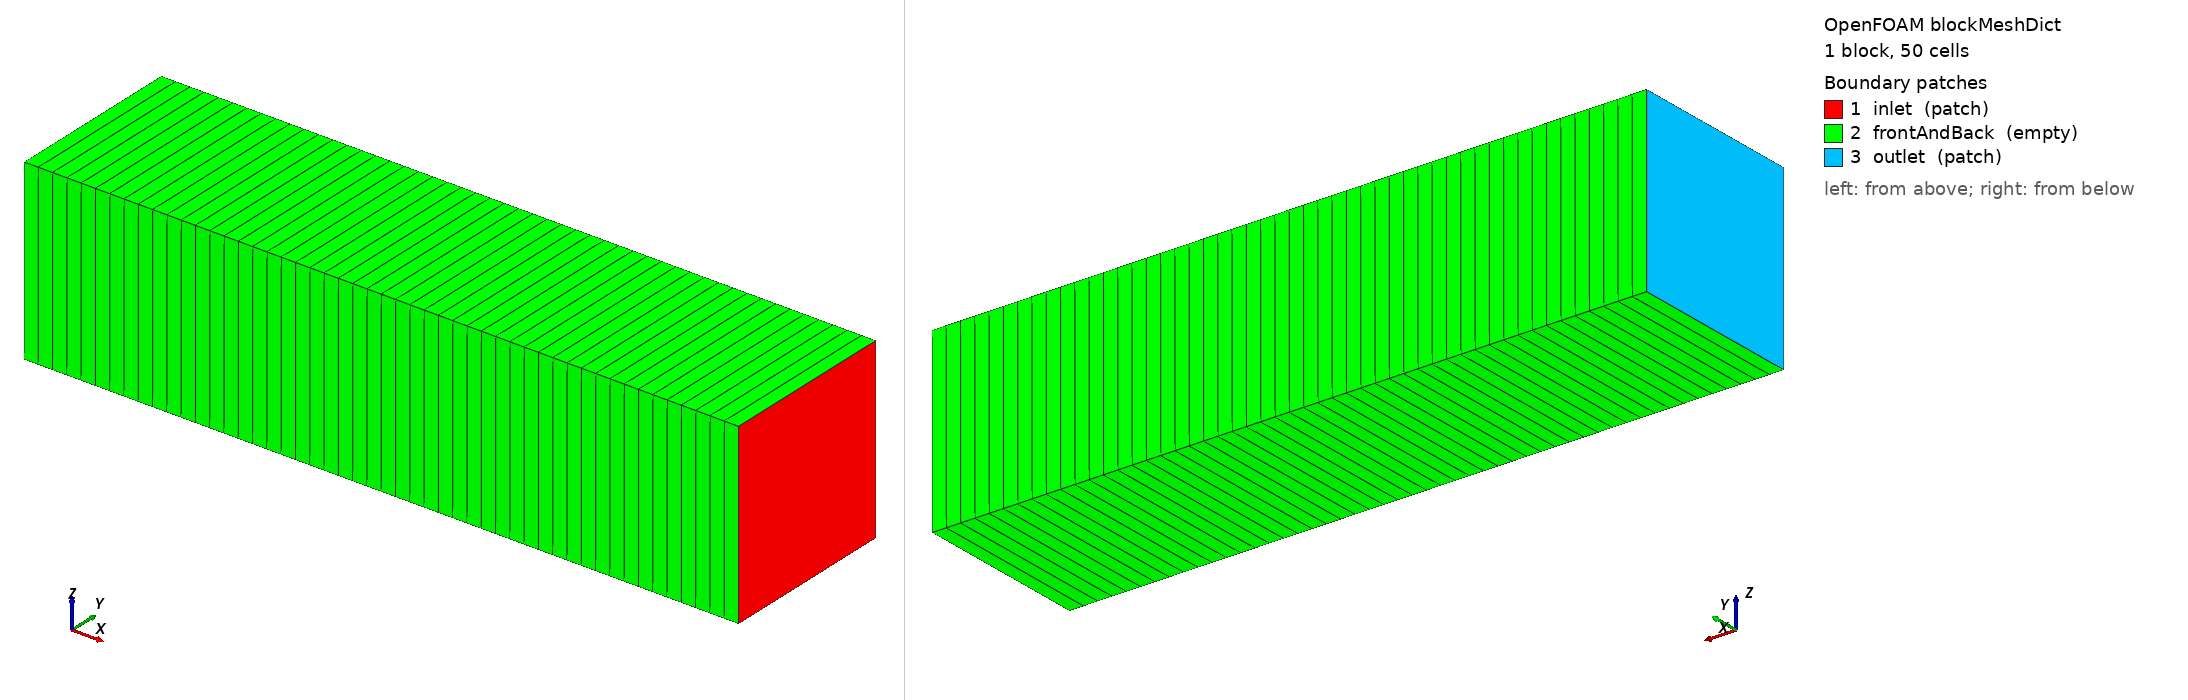

OpenFOAM case: the mesh blockMesh builds from blockMeshDict, 1 block(s), 50 cells. Boundary patches (legend numbers): 1 inlet (patch), 2 frontAndBack (empty), 3 outlet (patch). Left view from above one corner, right view from below the opposite corner. Boundary conditions: 2 field file(s) under 0/; 3 of 3 drawn patches have an entry in a shipped field file.

=== system/blockMeshDict ===
/*--------------------------------*- C++ -*----------------------------------*\
  =========                |
  \      /  F ield         | OpenFOAM: The Open Source CFD Toolbox
   \    /   O peration     | Website:  https://openfoam.org
    \  /    A nd           | Version:  7
     \/     M anipulation  |
\*---------------------------------------------------------------------------*/
FoamFile
{
    version     2.0;
    format      ascii;
    class       dictionary;
    object      blockMeshDict;
}
// * * * * * * * * * * * * * * * * * * * * * * * * * * * * * * * * * * * * * //

convertToMeters 1;

vertices
(
    (0 0 0) // 0
    (0.4 0 0) // 1
    (0.4 0.1 0) // 2
    (0 0.1 0) // 3
    (0 0 0.1) // 4
    (0 0.1 0.1) // 5
    (0.4 0.1 0.1) // 6
    (0.4 0 0.1) // 7
);

blocks
(
    hex (0 1 2 3 4 7 6 5) (50 1 1) simpleGrading (1 1 1) //1D, x is only direction (vertical)
);

edges
(
);

patches
(
    patch inlet
    (
    (2 1 7 6)
    )
    empty frontAndBack
    (
	(0 1 2 3)
	(3 2 6 5)
	(4 5 6 7)
	(4 7 1 0)
    )
    patch outlet
    (
    (0 3 5 4)
    )

);

mergePatchPairs
(
);
// ************************************************************************* //


=== 0/Utheta ===
/*--------------------------------*- C++ -*----------------------------------*\
  =========                |
  \      /  F ield         | OpenFOAM: The Open Source CFD Toolbox
   \    /   O peration     | Website:  https://openfoam.org
    \  /    A nd           | Version:  7
     \/     M anipulation  |
\*---------------------------------------------------------------------------*/
FoamFile
{
    version     2.0;
    format      ascii;
    class       volVectorField;
    location    "0";
    object      Utheta;
}
// * * * * * * * * * * * * * * * * * * * * * * * * * * * * * * * * * * * * * //

dimensions      [0 1 -1 0 0 0 0];

internalField   uniform (0 0 0);

boundaryField
{
    inlet
    {
        type            zeroGradient;
    }
    outlet
    {
        type            zeroGradient;
    }
    frontAndBack
    {
        type            empty;
    }
}

// ************************************************************************* //


=== 0/h ===
/*--------------------------------*- C++ -*----------------------------------*\
  =========                |
  \      /  F ield         | OpenFOAM: The Open Source CFD Toolbox
   \    /   O peration     | Website:  https://openfoam.org
    \  /    A nd           | Version:  7
     \/     M anipulation  |
\*---------------------------------------------------------------------------*/
FoamFile
{
    version     2.0;
    format      ascii;
    class       volScalarField;
    location    "0";
    object      h;
}
// * * * * * * * * * * * * * * * * * * * * * * * * * * * * * * * * * * * * * //

dimensions      [0 1 0 0 0 0 0];

internalField   uniform -0.615;

boundaryField
{
    inlet
    {
        type            fixedValue;
        value           uniform -0.207;
    }
    outlet
    {
        type            fixedValue;
        value           uniform -0.615;
    }
    frontAndBack
    {
        type            empty;
    }
}

// ************************************************************************* //
